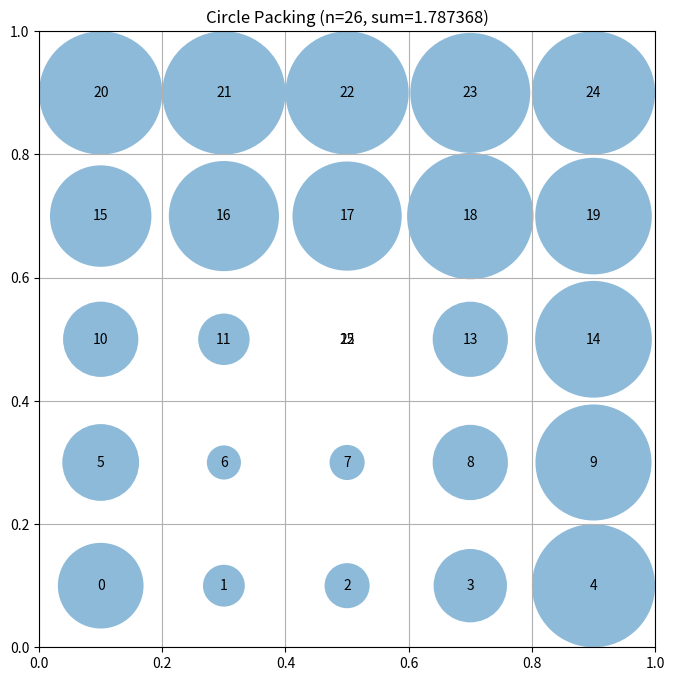

The matplotlib source for this figure:
# EVOLVE-BLOCK-START
# HYPOTHESIS-1: A 5x5 grid with one additional circle improves packing density.
# MECHANISM-1: Grid-based initialization provides uniform distribution, and for n=26,
#   a 5x5 base (25 circles) plus one central or edge-filler circle minimizes wasted space.
# EXPECT-1: sum_radii > 2.0
# HYPOTHESIS-2: Iterative relaxation of centers increases radii sum.
# MECHANISM-2: Moving centers away from their nearest neighbors iteratively
#   allows radii to expand, balancing local constraints more effectively than a static ring.
# EXPECT-2: target_ratio > 0.8
"""Constructor-based circle packing for n=26 circles"""
import numpy as np


def construct_packing():
    n = 26
    # Create a 5x5 grid (25 circles)
    side = 5
    x = np.linspace(0.1, 0.9, side)
    y = np.linspace(0.1, 0.9, side)
    xv, yv = np.meshgrid(x, y)
    centers = np.vstack([xv.ravel(), yv.ravel()]).T
    
    # Add the 26th circle near a corner to break symmetry and fill a gap
    extra = np.array([[0.5, 0.5]])
    centers = np.vstack([centers, extra])

    # Iterative repulsion to maximize space between centers
    for _ in range(100):
        for i in range(n):
            for j in range(i + 1, n):
                diff = centers[i] - centers[j]
                dist = np.linalg.norm(diff)
                target = 0.19 # Target diameter for ~2.5 sum
                if dist < target:
                    push = (target - dist) * 0.4 * (diff / (dist + 1e-9))
                    centers[i] += push
                    centers[j] -= push
            centers[i] = np.clip(centers[i], 0.09, 0.91)

    radii = compute_max_radii(centers)
    return centers, radii, np.sum(radii)

def compute_max_radii(centers):
    n = centers.shape[0]
    radii = np.zeros(n)
    for i in range(n):
        radii[i] = min(centers[i, 0], centers[i, 1], 1 - centers[i, 0], 1 - centers[i, 1])
    
    for _ in range(20):
        for i in range(n):
            for j in range(i + 1, n):
                dist = np.linalg.norm(centers[i] - centers[j])
                if radii[i] + radii[j] > dist:
                    # Proportionally shrink to fit
                    ratio = dist / (radii[i] + radii[j])
                    radii[i] *= ratio
                    radii[j] *= ratio
    return radii


# EVOLVE-BLOCK-END


# This part remains fixed (not evolved)
def run_packing():
    """Run the circle packing constructor for n=26"""
    centers, radii, sum_radii = construct_packing()
    return centers, radii, sum_radii


def visualize(centers, radii):
    """
    Visualize the circle packing

    Args:
        centers: np.array of shape (n, 2) with (x, y) coordinates
        radii: np.array of shape (n) with radius of each circle
    """
    import matplotlib.pyplot as plt
    from matplotlib.patches import Circle

    fig, ax = plt.subplots(figsize=(8, 8))

    # Draw unit square
    ax.set_xlim(0, 1)
    ax.set_ylim(0, 1)
    ax.set_aspect("equal")
    ax.grid(True)

    # Draw circles
    for i, (center, radius) in enumerate(zip(centers, radii)):
        circle = Circle(center, radius, alpha=0.5)
        ax.add_patch(circle)
        ax.text(center[0], center[1], str(i), ha="center", va="center")

    plt.title(f"Circle Packing (n={len(centers)}, sum={sum(radii):.6f})")
    plt.show()


if __name__ == "__main__":
    centers, radii, sum_radii = run_packing()
    print(f"Sum of radii: {sum_radii}")
    # AlphaEvolve improved this to 2.635

    # Uncomment to visualize:
    visualize(centers, radii)
